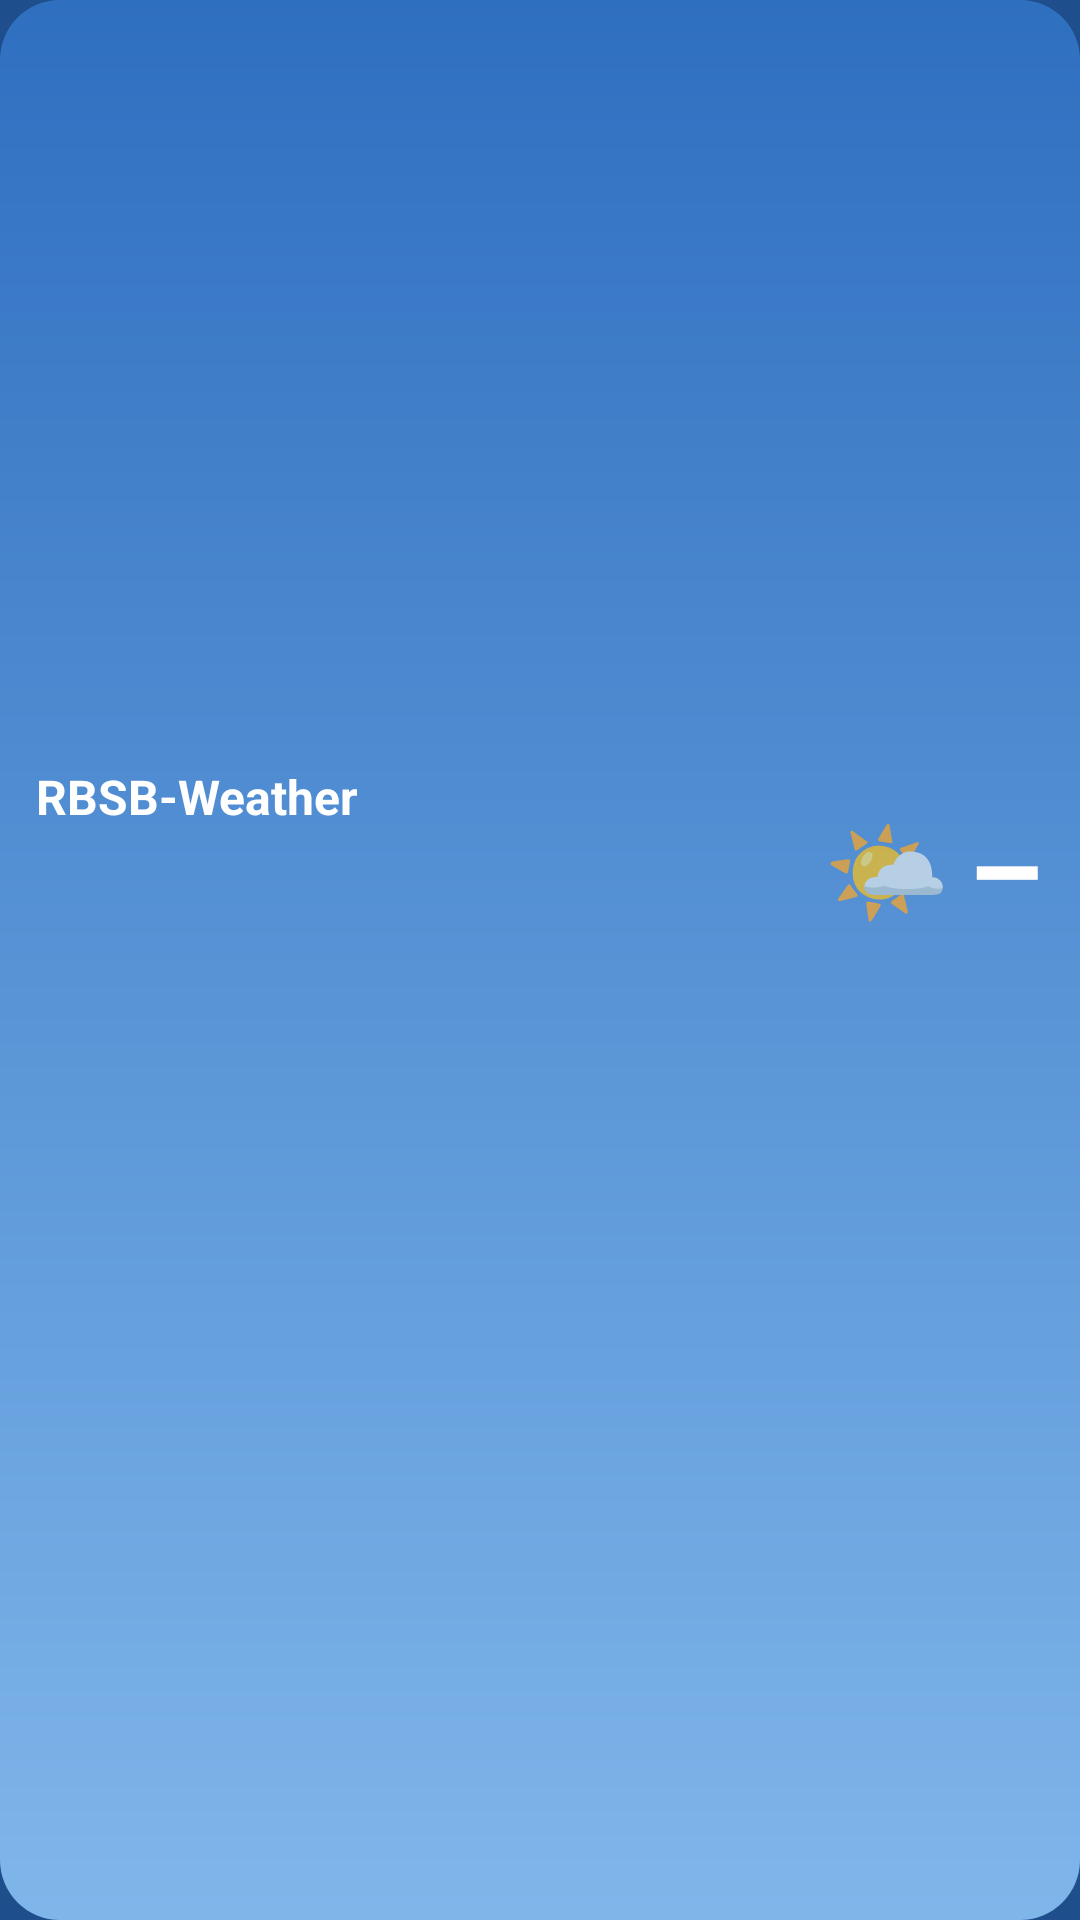

Layout XML and referenced resources for this Android screen:
<!-- AndroidManifest.xml: application theme Theme.RbsbWeather -->
<!-- res/layout/widget_large.xml -->
<?xml version="1.0" encoding="utf-8"?>
<LinearLayout xmlns:android="http://schemas.android.com/apk/res/android"
    android:id="@+id/widget_root" android:layout_width="match_parent" android:layout_height="match_parent"
    android:orientation="vertical" android:padding="12dp" android:background="@drawable/widget_bg_day">
    <LinearLayout android:layout_width="match_parent" android:layout_height="0dp" android:layout_weight="1"
        android:orientation="horizontal" android:gravity="center_vertical">
        <LinearLayout android:layout_width="0dp" android:layout_height="wrap_content" android:layout_weight="1"
            android:orientation="vertical">
            <TextView android:id="@+id/w_place" android:layout_width="match_parent" android:layout_height="wrap_content"
                android:textColor="#FFFFFFFF" android:textSize="16sp" android:textStyle="bold" android:maxLines="1"
                android:ellipsize="end" android:text="RBSB-Weather" />
            <TextView android:id="@+id/w_condition" android:layout_width="match_parent" android:layout_height="wrap_content"
                android:textColor="#FFFFFFFF" android:textSize="13sp" android:maxLines="1" android:ellipsize="end" />
            <TextView android:id="@+id/w_hilo" android:layout_width="match_parent" android:layout_height="wrap_content"
                android:textColor="#E6FFFFFF" android:textSize="12sp" android:maxLines="1" />
            <TextView android:id="@+id/w_updated" android:layout_width="match_parent" android:layout_height="wrap_content"
                android:textColor="#B3FFFFFF" android:textSize="10sp" android:maxLines="1" />
        </LinearLayout>
        <TextView android:id="@+id/w_symbol" android:layout_width="wrap_content" android:layout_height="wrap_content"
            android:textSize="34sp" android:text="🌤️" />
        <TextView android:id="@+id/w_temp" android:layout_width="wrap_content" android:layout_height="wrap_content"
            android:layout_marginStart="6dp" android:textColor="#FFFFFFFF" android:textSize="40sp" android:textStyle="bold"
            android:text="–" />
    </LinearLayout>
    <LinearLayout android:layout_width="match_parent" android:layout_height="wrap_content" android:orientation="horizontal"
        android:layout_marginTop="6dp">
        <LinearLayout android:layout_width="0dp" android:layout_height="wrap_content" android:layout_weight="1"
            android:orientation="vertical" android:gravity="center_horizontal">
            <TextView android:id="@+id/day0_name" android:layout_width="wrap_content" android:layout_height="wrap_content"
                android:textColor="#FFFFFFFF" android:textSize="12sp" android:textStyle="bold" />
            <TextView android:id="@+id/day0_sym" android:layout_width="wrap_content" android:layout_height="wrap_content"
                android:textSize="18sp" />
            <TextView android:id="@+id/day0_temp" android:layout_width="wrap_content" android:layout_height="wrap_content"
                android:textColor="#FFFFFFFF" android:textSize="11sp" android:maxLines="1" />
        </LinearLayout>
        <LinearLayout android:layout_width="0dp" android:layout_height="wrap_content" android:layout_weight="1"
            android:orientation="vertical" android:gravity="center_horizontal">
            <TextView android:id="@+id/day1_name" android:layout_width="wrap_content" android:layout_height="wrap_content"
                android:textColor="#FFFFFFFF" android:textSize="12sp" android:textStyle="bold" />
            <TextView android:id="@+id/day1_sym" android:layout_width="wrap_content" android:layout_height="wrap_content"
                android:textSize="18sp" />
            <TextView android:id="@+id/day1_temp" android:layout_width="wrap_content" android:layout_height="wrap_content"
                android:textColor="#FFFFFFFF" android:textSize="11sp" android:maxLines="1" />
        </LinearLayout>
        <LinearLayout android:layout_width="0dp" android:layout_height="wrap_content" android:layout_weight="1"
            android:orientation="vertical" android:gravity="center_horizontal">
            <TextView android:id="@+id/day2_name" android:layout_width="wrap_content" android:layout_height="wrap_content"
                android:textColor="#FFFFFFFF" android:textSize="12sp" android:textStyle="bold" />
            <TextView android:id="@+id/day2_sym" android:layout_width="wrap_content" android:layout_height="wrap_content"
                android:textSize="18sp" />
            <TextView android:id="@+id/day2_temp" android:layout_width="wrap_content" android:layout_height="wrap_content"
                android:textColor="#FFFFFFFF" android:textSize="11sp" android:maxLines="1" />
        </LinearLayout>
        <LinearLayout android:layout_width="0dp" android:layout_height="wrap_content" android:layout_weight="1"
            android:orientation="vertical" android:gravity="center_horizontal">
            <TextView android:id="@+id/day3_name" android:layout_width="wrap_content" android:layout_height="wrap_content"
                android:textColor="#FFFFFFFF" android:textSize="12sp" android:textStyle="bold" />
            <TextView android:id="@+id/day3_sym" android:layout_width="wrap_content" android:layout_height="wrap_content"
                android:textSize="18sp" />
            <TextView android:id="@+id/day3_temp" android:layout_width="wrap_content" android:layout_height="wrap_content"
                android:textColor="#FFFFFFFF" android:textSize="11sp" android:maxLines="1" />
        </LinearLayout>
        <LinearLayout android:layout_width="0dp" android:layout_height="wrap_content" android:layout_weight="1"
            android:orientation="vertical" android:gravity="center_horizontal">
            <TextView android:id="@+id/day4_name" android:layout_width="wrap_content" android:layout_height="wrap_content"
                android:textColor="#FFFFFFFF" android:textSize="12sp" android:textStyle="bold" />
            <TextView android:id="@+id/day4_sym" android:layout_width="wrap_content" android:layout_height="wrap_content"
                android:textSize="18sp" />
            <TextView android:id="@+id/day4_temp" android:layout_width="wrap_content" android:layout_height="wrap_content"
                android:textColor="#FFFFFFFF" android:textSize="11sp" android:maxLines="1" />
        </LinearLayout>
    </LinearLayout>
</LinearLayout>
<!-- resources referenced by this layout -->
<resources>
  <!-- drawable widget_bg_day (drawable) -->
  <?xml version="1.0" encoding="utf-8"?>
  <shape xmlns:android="http://schemas.android.com/apk/res/android" android:shape="rectangle">
      <gradient android:startColor="#FF2F6FC0" android:endColor="#FF7FB6EA" android:angle="270" />
      <corners android:radius="20dp" />
  </shape>
  <style name="Theme.RbsbWeather" parent="android:Theme.Material.NoActionBar">
          <item name="android:statusBarColor">@android:color/transparent</item>
          <item name="android:navigationBarColor">@android:color/transparent</item>
          <item name="android:windowBackground">@color/sky_background</item>
      </style>
  <color name="sky_background">#FF1F4E8C</color>
</resources>
